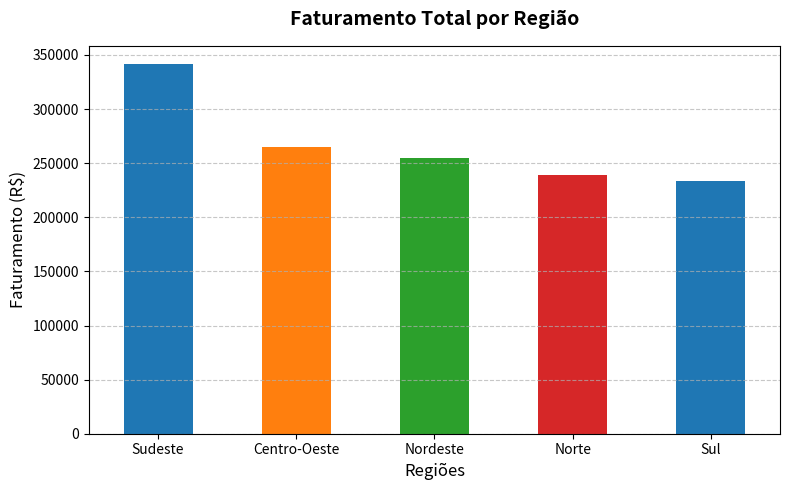

Write Python code to recreate this figure.
import pandas as pd
import numpy as np
from datetime import datetime, timedelta
import random
import re
import os
import json
import matplotlib.pyplot as plt
import seaborn as sns

# =========================================================================
# RF01 DATASET DE VENDAS
# =========================================================================
def gerar_dataset_vendas(n_registros=200, seed=42):
    """Gera um dataset sintético de vendas com dados intencionalmente sujos."""
    random.seed(seed)
    np.random.seed(seed)

    produtos = ["Notebook", "Smartphone", "Tablet", "Monitor", "Teclado", "Mouse", "Headset"]
    categorias = {"Notebook": "Computadores", "Smartphone": "Celulares", "Tablet": "Celulares",
                  "Monitor": "Computadores", "Teclado": "Periféricos", "Mouse": "Periféricos",
                  "Headset": "Periféricos"}
    regioes = ["Sudeste", "Sul", "Nordeste", "Centro-Oeste", "Norte"]
    clientes = [f"Cliente_{i:03d}" for i in range(1, 51)]

    data_inicio = datetime(2024, 1, 1)
    dados = []

    for i in range(n_registros):
        produto = random.choice(produtos)
        quantidade = random.randint(1, 10)
        preco_base = {"Notebook": 3500, "Smartphone": 2200, "Tablet": 1800,
                      "Monitor": 1200, "Teclado": 250, "Mouse": 120, "Headset": 350}[produto]
        preco = round(preco_base * random.uniform(0.85, 1.15), 2)
        data = data_inicio + timedelta(days=random.randint(0, 364))

        # Inserindo dados intencionalmente sujos para limpeza
        if random.random() < 0.05:
            quantidade = None          # valor nulo
        if random.random() < 0.04:
            preco = None               # valor nulo
        if random.random() < 0.03:
            produto = "  " + produto   # espaço extra (string suja)

        dados.append({
            "id_venda": i + 1,
            "data_venda": data.strftime("%Y-%m-%d") if random.random() > 0.02 else "DATA INVÁLIDA",
            "cliente": random.choice(clientes),
            "produto": produto,
            "categoria": categorias.get(produto.strip(), "Outros"),
            "regiao": random.choice(regioes),
            "quantidade": quantity if 'quantity' in locals() else quantidade, # Ajuste de segurança
            "preco_unitario": preco
        })

    return pd.DataFrame(dados)

# =========================================================================
# CÓDIGO PARA BULA / TESTE DE EXECUÇÃO
# =========================================================================
# Aqui nós chamamos a função para gerar os dados e salvamos em um arquivo CSV
df_bruto = gerar_dataset_vendas()
df_bruto.to_csv("vendas.csv", index=False)
print(f"Dataset gerado com {len(df_bruto)} registros.")
print(df_bruto.head())
# =========================================================================
# RF02 – INSPECTIONAR E DESCREVER OS DADOS
# =========================================================================
def inspecionar_dados(df):
    """Exibe as informações estruturais básicas do DataFrame."""
    print("\n" + "="*50)
    print("      RF02 - INSPEÇÃO INICIAL DOS DADOS BRUTOS")
    print("="*50)
    
    # 1. Dimensões do Dataset
    print(f"\n🔹 Dimensões do Dataset: {df.shape[0]} linhas e {df.shape[1]} colunas.")
    
    # 2. Visualização das primeiras linhas
    print("\n🔹 Primeiras 5 linhas do Dataset:")
    print(df.head())
    
    # 3. Informações dos tipos de colunas
    print("\n🔹 Informações das Colunas e Tipos de Dados:")
    print(df.info())
    
    # 4. Contagem de Valores Nulos
    print("\n🔹 Quantidade de Valores Nulos por Coluna:")
    nulos = df.isnull().sum()
    print(nulos[nulos > 0] if nulos.sum() > 0 else "Nenhum valor nulo encontrado.")
    print("="*50)

# =========================================================================
# EXECUÇÃO DO PIPELINE (Ponto de Entrada Inicial)
# =========================================================================
if __name__ == "__main__":
    # Passo 1: Gera os dados (RF01)
    df_vendas = df_vendas = gerar_dataset_vendas()
    
    # Salva o arquivo bruto em CSV para garantir o requisito de leitura/escrita
    df_vendas.to_csv("vendas.csv", index=False)
    print("✅ RF01: Dataset de vendas gerado e salvo como 'vendas.csv'.")
    
    # Passo 2: Inspeciona os dados brutos (RF02)
    inspecionar_dados(df_vendas)
    # =========================================================================
# RF03 – LIMPAR E TRATAR OS DADOS
# =========================================================================
def limpar_dados(df):
    """Realiza a limpeza de strings, tratamento de nulos e remoção de dados inválidos."""
    print("\n" + "="*50)
    print("      RF03 - LIMPEZA E TRATAMENTO DOS DADOS")
    print("="*50)
    
    # Criamos uma cópia para não alterar o DataFrame original bruto
    df_limpo = df.copy()
    
    # 1. Limpeza de espaços extras nas strings (Requisito RF13 - Expressões Regulares / Strings)
    print("🔹 Removendo espaços em branco extras nos nomes dos produtos...")
    df_limpo['produto'] = df_limpo['produto'].str.strip()
    
    # 2. Tratamento de Valores Nulos (Substituição pela mediana para evitar distorções)
    print("🔹 Tratando valores nulos em 'quantidade' e 'preco_unitario'...")
    mediana_qtd = df_limpo['quantidade'].median()
    mediana_preco = df_limpo['preco_unitario'].median()
    
    df_limpo['quantidade'] = df_limpo['quantidade'].fillna(mediana_qtd)
    df_limpo['preco_unitario'] = df_limpo['preco_unitario'].fillna(mediana_preco)
    
    # 3. Eliminar linhas com datas inválidas
    print("🔹 Filtrando e removendo registros com datas inválidas...")
    linhas_antes = len(df_limpo)
    df_limpo = df_limpo[df_limpo['data_venda'] != "DATA INVÁLIDA"]
    linhas_depois = len(df_limpo)
    print(f"👉 Removidos {linhas_antes - linhas_depois} registros com problemas de data.")
    
    # Converter a coluna de data para o tipo datetime correto do Python
    df_limpo['data_venda'] = pd.to_datetime(df_limpo['data_venda'])
    
    # Verificação final de nulos
    nulos_restantes = df_limpo.isnull().sum().sum()
    print(f"✅ Limpeza concluída! Valores nulos restantes: {nulos_restantes}")
    print("="*50)
    
    return df_limpo
# =========================================================================
# RF04 – COMPUTAR ESTATÍSTICAS DESCRITIVAS
# =========================================================================
def computar_estatisticas(df):
    """Calcula métricas estatísticas e financeiras do dataset limpo."""
    print("\n" + "="*50)
    print("      RF04 - ESTATÍSTICAS DESCRITIVAS GERAIS")
    print("="*50)
    
    # Criar uma coluna de Faturamento (Quantidade * Preço Unitário) para análise
    df['faturamento'] = df['quantidade'] * df['preco_unitario']
    
    # 1. Cálculos Gerais utilizando métodos do Pandas
    faturamento_total = df['faturamento'].sum()
    total_produtos = df['quantidade'].sum()
    preco_medio = df['preco_unitario'].mean()
    ticket_medio = df['faturamento'].mean()
    
    print(f"🔹 Faturamento Total: R$ {faturamento_total:,.2f}")
    print(f"🔹 Total de Itens Vendidos: {int(total_produtos)} unidades")
    print(f"🔹 Preço Unitário Médio: R$ {preco_medio:.2f}")
    print(f"🔹 Ticket Médio por Venda: R$ {ticket_medio:.2f}")
    
    # 2. Resumo estatístico do Pandas (.describe) para as colunas numéricas
    print("\n🔹 Resumo Estatístico das Variáveis Numéricas:")
    print(df[['quantidade', 'preco_unitario', 'faturamento']].describe())
    print("="*50)
    
    return df
# =========================================================================
# RF06 – FILTRAGEM DE DADOS POR CONDIÇÃO
# =========================================================================
def filtrar_dados(df):
    """Aplica filtros condicionais para extrair subconjuntos de dados."""
    print("\n" + "="*50)
    print("      RF06 - FILTRAGEM CONDICIONAL DE DADOS")
    print("="*50)
    
    # 1. Filtro de Vendas de Alto Valor (> R$ 5000)
    print("\n🔹 Extraindo vendas de alto valor (Faturamento > R$ 5.000,00):")
    vendas_alto_valor = df[df['faturamento'] > 5000]
    print(f"👉 Encontradas {len(vendas_alto_valor)} vendas que faturaram mais de R$ 5.000,00.")
    if len(vendas_alto_valor) > 0:
        print(vendas_alto_valor[['id_venda', 'produto', 'regiao', 'faturamento']].head())
    
    # 2. Filtro Regional (Apenas região Sul)
    print("\n🔹 Isolando registros da Região Sul:")
    vendas_sul = df[df['regiao'] == 'Sul']
    print(f"👉 Encontradas {len(vendas_sul)} vendas realizadas na Região Sul.")
    print("="*50)
    
    return df
# =========================================================================
# RF07 – EXPORTAÇÃO DE RESULTADOS
# =========================================================================
def exportar_resultados(df):
    """Exporta subconjuntos de dados filtrados para arquivos CSV."""
    print("\n" + "="*50)
    print("      RF07 - EXPORTAÇÃO DE RESULTADOS (CSV)")
    print("="*50)
    
    # Gerando os mesmos filtros para exportação segura
    vendas_alto_valor = df[df['faturamento'] > 5000]
    vendas_sul = df[df['regiao'] == 'Sul']
    
    # Salvando os arquivos usando o método .to_csv do Pandas
    print("💾 Salvando arquivo 'vendas_alto_valor.csv'...")
    vendas_alto_valor.to_csv("vendas_alto_valor.csv", index=False)
    
    print("💾 Salvando arquivo 'vendas_regiao_sul.csv'...")
    vendas_sul.to_csv("vendas_regiao_sul.csv", index=False)
    
    print("✅ Arquivos exportados com sucesso para a pasta do projeto!")
    print("="*50)
    # =========================================================================
# RF08 – VISUALIZAÇÃO DE DADOS (GRÁFICOS)
# =========================================================================
def gerar_graficos(df):
    """Gera gráficos estatísticos com base nos dados limpos e salvos."""
    import matplotlib.pyplot as plt
    
    print("\n" + "="*50)
    print("      RF08 - GERAÇÃO DE GRÁFICOS VISUAIS")
    print("="*50)
    
    # Prepara os dados do gráfico: Agrupa faturamento por região
    faturamento_regiao = df.groupby('regiao')['faturamento'].sum().sort_values(ascending=False)
    
    # Criar a figura do gráfico
    plt.figure(figsize=(8, 5))
    
    # Criar gráfico de barras coloridas
    faturamento_regiao.plot(kind='bar', color=['#1f77b4', '#ff7f0e', '#2ca02c', '#d62728'])
    
    # Configurar títulos e etiquetas do gráfico
    plt.title('Faturamento Total por Região', fontsize=14, fontweight='bold', pad=15)
    plt.xlabel('Regiões', fontsize=12)
    plt.ylabel('Faturamento (R$)', fontsize=12)
    plt.xticks(rotation=0) # Mantém os nomes das regiões retos
    plt.grid(axis='y', linestyle='--', alpha=0.7) # Linhas de grade no fundo
    
    # Ajustar espaçamento automático
    plt.tight_layout()
    
    # Salvar o gráfico como imagem na pasta do projeto
    nome_grafico = "faturamento_por_regiao.png"
    plt.savefig(nome_grafico)
    plt.close()
    
    print(f"📊 Gráfico gerado com sucesso e salvo como '{nome_grafico}'!")
    print("="*50)
# =========================================================================
# EXECUÇÃO DO PIPELINE (Ponto de Entrada Inicial)
# =========================================================================
# =========================================================================
# RF05 – AGRUPAMENTO DE DADOS E MÉTRICAS
# =========================================================================
def agrupar_dados(df):
    """Agrupa os dados por região e categoria para análise de performance."""
    print("\n" + "="*50)
    print("      RF05 - ANÁLISE POR REGIÃO E CATEGORIA")
    print("="*50)
    
    # 1. Faturamento por Região
    print("\n🔹 Faturamento Total por Região:")
    faturamento_regiao = df.groupby('regiao')['faturamento'].sum().sort_values(ascending=False)
    print(faturamento_regiao.map("R$ {:,.2f}".format))
    
    # 2. Quantidade de Itens por Categoria
    print("\n🔹 Quantidade de Itens Vendidos por Categoria:")
    qtd_categoria = df.groupby('categoria')['quantidade'].sum().sort_values(ascending=False)
    print(qtd_categoria.map("{:.0f} unidades".format))
    print("="*50)
    
    return df
if __name__ == "__main__":
    # Passo 1: Gera os dados (RF01)
    df_vendas = gerar_dataset_vendas()
    df_vendas.to_csv("vendas.csv", index=False)
    print("✅ RF01: Dataset de vendas gerado e salvo como 'vendas.csv'.")
    
    # Passo 2: Inspeciona os dados brutos (RF02)
    inspecionar_dados(df_vendas)
    
    # Passo 3: Executa a limpeza dos dados (RF03)
    df_vendas_limpo = limpar_dados(df_vendas)
    # Passo 4: Computa as estatísticas descritivas (RF04)
    df_vendas_analisado = computar_estatisticas(df_vendas_limpo)
    # Passo 5: Agrupa e analisa por região/categoria (RF05)
    df_vendas_agrupado = agrupar_dados(df_vendas_analisado)
    # Passo 6: Filtra os dados por condições específicas (RF06)
    df_vendas_filtrado = filtrar_dados(df_vendas_agrupado)
    # Passo 7: Exporta os resultados gerados para novos arquivos (RF07)
    exportar_resultados(df_vendas_filtrado)
    # Passo 8: Gera gráficos visuais de performance (RF08)
    gerar_graficos(df_vendas_filtrado)
    
